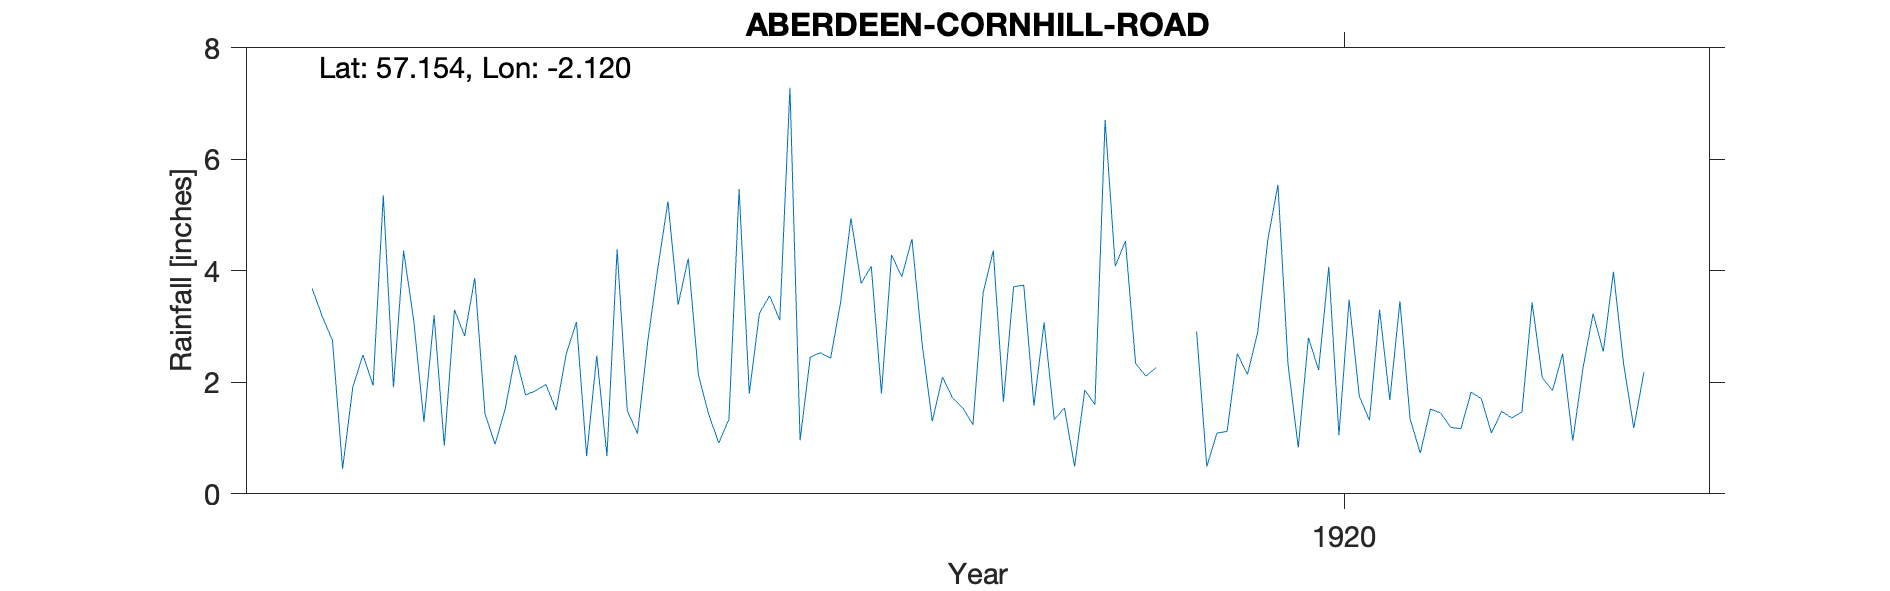

Data behind this chart, as committed beside it:
ABERDEEN, CORNHILL ROAD, , , , , , , , , , , , , , , , , , , , , 
Grid ref, NJ 92857 07069, Long, -2.12, Lat, 57.15, Elevation, 150, ft, , , , , , , , , , , , , 
Station no, RR8567, , , , , , , , , , , , , , , , , , , , 
, 1910, 1911, 1912, 1913, 1914, 1915, 1916, 1917, 1918, 1919, 1920, 1921, 1922, 1923, 1924, 1925, 1926, 1927, 1928, 1929, 1930
January, , , 3.68, 3.2, 1.5, 3.39, 0.96, 2.69, 3.07, , 2.31, 1.34, 3.43, , , , , , , , 
February, , , 3.18, 0.86, 2.51, 4.22, 2.45, 1.3, 1.33, , 0.83, 0.73, 2.08, , , , , , , , 
March, , , 2.75, 3.3, 3.08, 2.13, 2.53, 2.09, 1.54, , 2.8, 1.52, 1.85, , , , , , , , 
April, , , 0.45, 2.83, 0.68, 1.43, 2.43, 1.72, 0.49, 2.91, 2.22, 1.45, 2.51, , , , , , , , 
May, , , 1.91, 3.87, 2.48, 0.91, 3.45, 1.54, 1.86, 0.49, 4.07, 1.19, 0.95, , , , , , , , 
June, , , 2.49, 1.44, 0.68, 1.34, 4.94, 1.24, 1.6, 1.09, 1.05, 1.17, 2.25, , , , , , , , 
July, , , 1.94, 0.89, 4.38, 5.46, 3.77, 3.6, 6.7, 1.12, 3.48, 1.82, 3.23, , , , , , , , 
August, , , 5.35, 1.53, 1.49, 1.8, 4.08, 4.36, 4.08, 2.51, 1.75, 1.71, 2.55, , , , , , , , 
September, , , 1.91, 2.49, 1.08, 3.24, 1.8, 1.65, 4.53, 2.14, 1.32, 1.09, 3.98, , , , , , , , 
October, , , 4.36, 1.77, 2.71, 3.55, 4.28, 3.71, 2.34, 2.89, 3.3, 1.48, 2.33, , , , , , , , 
November, , , 3.1, 1.85, 4.04, 3.11, 3.89, 3.74, 2.11, 4.55, 1.68, 1.36, 1.18, , , , , , , , 
December, , , 1.29, 1.96, 5.24, 7.28, 4.57, 1.58, 2.26, 5.54, 3.45, 1.47, 2.18, , , , , , , , 
Total, , , 32.41, 25.99, 29.87, 37.86, 39.15, 29.22, 31.91, , 28.26, 16.33, 28.52, , , , , , , , 
1919 JFM Bracketed +T Deleted, , , , , , , , , , , , , , , , , , , , , 
Station no, RR8567, , , , , , , , , , , , , , , , , , , , 
Midas, , , , , , , , , , , , , , , , , , , , , 
Hyd Stn, , , , , , , , , , , , , , , , , , , , , 
